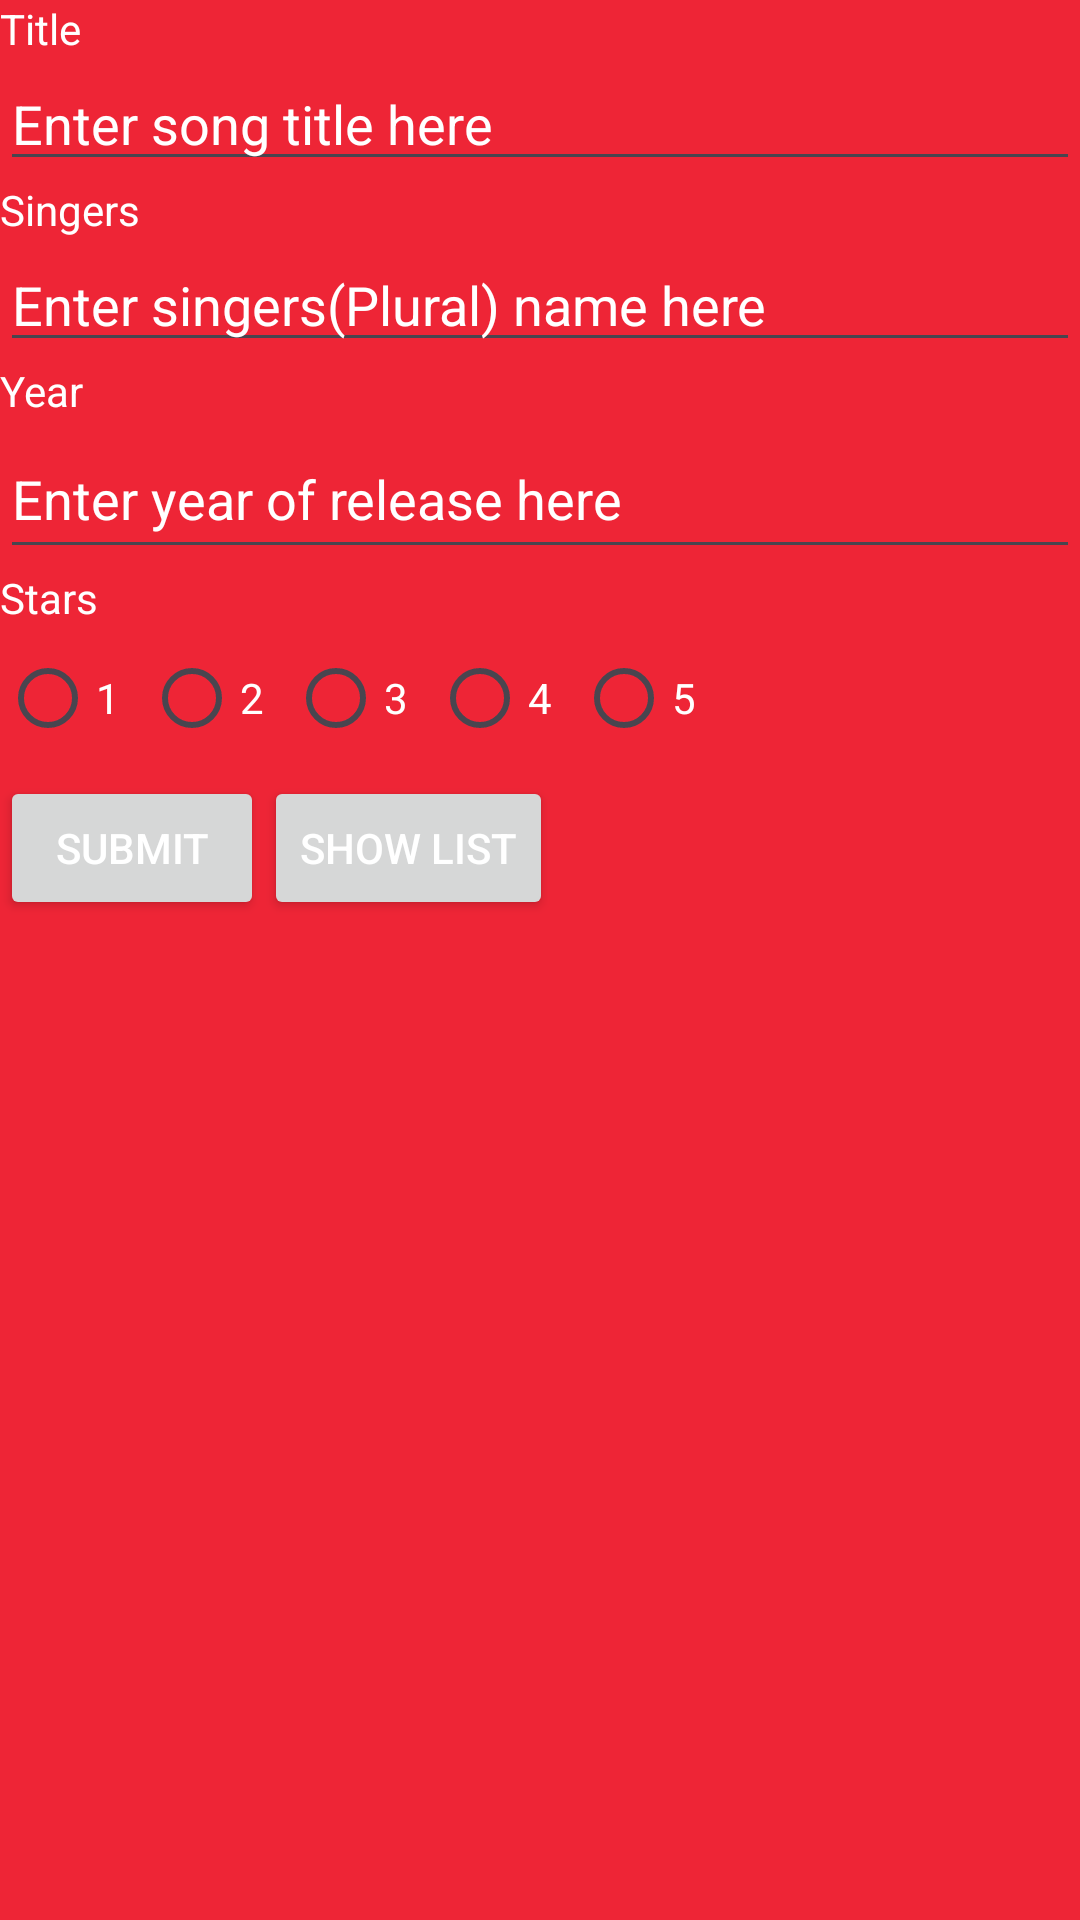

Android layout source for this screen:
<!-- AndroidManifest.xml: application theme Theme.SongDBManager -->
<!-- res/layout/activity_main.xml -->
<?xml version="1.0" encoding="utf-8"?>
<LinearLayout xmlns:android="http://schemas.android.com/apk/res/android"
    xmlns:app="http://schemas.android.com/apk/res-auto"
    xmlns:tools="http://schemas.android.com/tools"
    android:layout_width="match_parent"
    android:layout_height="match_parent"
    android:orientation="vertical"
    tools:context=".MainActivity"
    android:background="@color/red">
    <TextView
        android:layout_width="wrap_content"
        android:layout_height="wrap_content"
        android:text="@string/Input1"
        android:textColor="#FFFFFF"/>
    <EditText
        android:id="@+id/insertTitle"
        android:layout_width="match_parent"
        android:layout_height="wrap_content"
        android:text="@string/InputPrompt1"
        android:textColor="#FFFFFF"/>
    <TextView
        android:layout_width="wrap_content"
        android:layout_height="wrap_content"
        android:text="@string/Input2"
        android:textColor="#FFFFFF"/>
    <EditText
        android:id="@+id/insertSingers"
        android:layout_width="match_parent"
        android:layout_height="wrap_content"
        android:text="@string/InputPrompt2"
        android:textColor="#FFFFFF"/>
    <TextView
        android:layout_width="wrap_content"
        android:layout_height="wrap_content"
        android:text="@string/Input3"
        android:textColor="#FFFFFF"/>
    <EditText
        android:id="@+id/insertYear"
        android:layout_width="match_parent"
        android:layout_height="50dp"
        android:text="@string/InputPrompt3"
        android:textColor="#FFFFFF"/>
    <TextView
        android:layout_width="wrap_content"
        android:layout_height="wrap_content"
        android:text="@string/Input4"
        android:textColor="#FFFFFF"/>
    <RadioGroup
        android:id="@+id/radio_group"
        android:layout_width="match_parent"
        android:layout_height="50dp"
        android:orientation="horizontal">

        <RadioButton
            android:id="@+id/radio_1"
            android:layout_width="wrap_content"
            android:layout_height="wrap_content"
            android:text="@string/Input4.1"
            android:textColor="#FFFFFF" />

        <RadioButton
            android:id="@+id/radio_2"
            android:layout_width="wrap_content"
            android:layout_height="wrap_content"
            android:text="@string/Input4.2"
            android:textColor="#FFFFFF"/>

        <RadioButton
            android:id="@+id/radio_3"
            android:layout_width="wrap_content"
            android:layout_height="wrap_content"
            android:text="@string/Input4.3"
            android:textColor="#FFFFFF"/>

        <RadioButton
            android:id="@+id/radio_4"
            android:layout_width="wrap_content"
            android:layout_height="wrap_content"
            android:text="@string/Input4.4"
            android:textColor="#FFFFFF"/>

        <RadioButton
            android:id="@+id/radio_5"
            android:layout_width="wrap_content"
            android:layout_height="wrap_content"
            android:text="@string/Input4.5"
            android:textColor="#FFFFFF"/>

    </RadioGroup>
    <LinearLayout
        android:layout_width="wrap_content"
        android:layout_height="wrap_content"
        android:orientation="horizontal">

        <Button
            android:id="@+id/btnInsert"
            android:layout_width="wrap_content"
            android:layout_height="wrap_content"
            android:text="@string/FinalButton"
            android:textColor="#FFFFFF"/>

        <Button
            android:id="@+id/btnGetTasks"
            android:layout_width="wrap_content"
            android:layout_height="wrap_content"
            android:text="@string/ViewListings"
            android:textColor="#FFFFFF"/>

    </LinearLayout>



</LinearLayout>
<!-- resources referenced by this layout -->
<resources>
  <color name="red">#EE2536</color>
  <string name="FinalButton">Submit</string>
  <string name="Input1">Title</string>
  <string name="Input2">Singers</string>
  <string name="Input3">Year</string>
  <string name="Input4">Stars</string>
  <string name="Input4.1">1</string>
  <string name="Input4.2">2</string>
  <string name="Input4.3">3</string>
  <string name="Input4.4">4</string>
  <string name="Input4.5">5</string>
  <string name="InputPrompt1">Enter song title here</string>
  <string name="InputPrompt2">Enter singers(Plural) name here</string>
  <string name="InputPrompt3">Enter year of release here</string>
  <string name="ViewListings">Show List</string>
  <style name="Theme.SongDBManager" parent="Base.Theme.SongDBManager" />
  <style name="Base.Theme.SongDBManager" parent="Theme.Material3.DayNight.NoActionBar">
          
          
      </style>
</resources>
